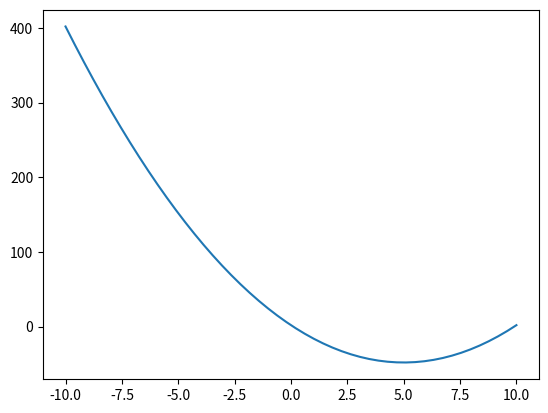

The matplotlib source for this figure:
#!/usr/bin/env python
# coding: utf-8

# ## Black Theme

# Add custom CSS under the same name with .ipynb file in the same directory.

# https://rise.readthedocs.io/en/latest/customize.html#adding-custom-css

# 
# The approach that works is to add custom CSS alongside the notebook file.

# ### Code cell examples

# In[1]:


# this is where you press Shift-Enter
import numpy as np
import matplotlib.pyplot as plt
plt.ion()

"Hello world"


# In[2]:


# of course you can show figures

def polynom(x):
    return 2 * x**2 - 20 * x + 2

X = np.linspace(-10, 10)
Y = polynom(X)
plt.plot(X, Y);


# ## Set Black Theme in Notebook Metadata

#         "rise": {
#             ...
#             "theme": "black"
#         }

# The default theme is simple, and there are 11 themes you can choose from black, white, league, sky, beige, simple, serif, blood, night, moon, and solarized.
# 

# |    |   Name |   Effect | 
# |---:|-----------:|---------------:|
# |  1 |     simple |        White background, black text, blue links (default) | 
# |  2 |      black |        Black background, white text, blue links |
# |  3 |      white |        White background, black text, blue links | 
# |  4 |     league |        Gray background, white text, blue links | 
# |  5 |      beige |        Beige background, dark text, brown links |
# |  6 |        sky |        Blue background, thin dark text, blue links| 
# |  7 |      night |        Black background, thick white text, orange links | 
# |  8 |       serif|        Cappuccino background, gray text, brown links |
# |  9 |   solarized|        Cream-colored background, dark green text, blue links|
# | 10 |       blood|         Dark background, thick white text, red links   |
# | 11 |        moon|         Dark blue background, thick grey text, blue links|

# ## Add custom CSS named the same with .ipynb file in the same directory.

# You can copy the rise.css file in this folder to your target notebook file to set up the black theme.
# 
# [demo/rise.css](https://github.com/YiqinZhang/OPE-RISE/blob/47efc63ae2556eff1d1cc5bc21b3150a75172d63/demo/rise.css)

# Alternatively, you can add these modifications in the custom CSS file as listed below:

# - Set markdown cells background black

#     /* ---------- slides background black----------*/
#     body.rise-enabled.theme-black
#       div.jp-RenderedHTMLCommon
#       tbody
#       tr:nth-child(even), 
#       body.rise-enabled.theme-black div.jp-RenderedHTMLCommon thead th, 
#       body.rise-enabled.theme-black div.jp-RenderedText > pre, 
#       body.rise-enabled.theme-black div.jp-RenderedHTMLCommon, 
#       body.rise-enabled.theme-black div.jp-MarkdownCell.jp-mod-rendered {
#         color: white;
#         background-color: #191919;
#     }

# - Set slides margin black

#     /* ---------- background of code block in markdown black----------*/
#     body.rise-enabled.theme-black div.jp-RenderedHTMLCommon pre, 
#     body.rise-enabled.theme-black div.jp-RenderedHTMLCommon code {
#         color: white;
#         background-color: #191919;
#     }

# - Set code cell background black

#     /* ---------- slides margin background black----------*/
#     body.rise-enabled.theme-black div.slide-background, 
#     body.rise-enabled.theme-black div.slide-backgournd-content, 
#     body.rise-enabled.theme-black div.jp-Notebook{
#         background-color: #191919;
#     }

# #  Hide the Code input

# Add custom CSS in the same directory with .ipynb file.

# - Hide input cell number

#     /* ---------- hide input cell number----------*/
#     div.jp-InputPrompt, div.jp-InputArea-editor{
#         display: none;
#     }
#     div.jp-Notebook .jp-Cell:not(.jp-mod-active) .jp-InputPrompt {
#         display: none;
#     }

# - Hide output cell number

#     /* ---------- hide output cell number ----------*/
#     div.jp-OutputPrompt, div.jp-OutputArea-prompt{
#         color: rgba(0, 0, 0, 0);
#     }
#     div.jp-Notebook .jp-Cell:not(.jp-mod-active) .jp-OutputPrompt {
#         color: rgba(0, 0, 0, 0);
#     }

# - Hide three dots when folding the cell

#     /* ---------- hide the three dots after folding the cells-----*/
#     div.f1m36mmi svg{
#         display: none;
#     }

# In[3]:


print('All Set')


# In[ ]:




